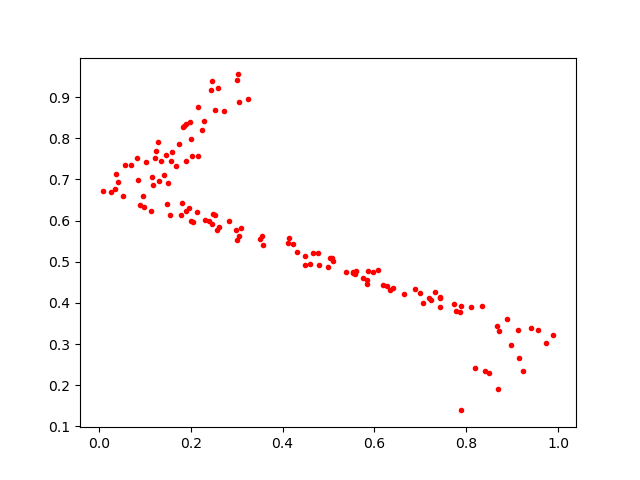

Source data for this figure (header and first rows):
0.0077212546, 0.6722263
0.2718, 0.8656
0.2574, 0.576
0.08916, 0.638
0.2125, 0.6197
0.3015, 0.9428
0.4479, 0.4916
0.09682, 0.6599
0.148, 0.6415
0.1537, 0.6141
0.5609, 0.4778
0.9118, 0.3331
0.7325, 0.4253
0.423, 0.5437
0.1234, 0.7694
0.5067, 0.5084
0.1496, 0.6904
0.7064, 0.3997
0.2146, 0.7568
0.5576, 0.4709
0.1588, 0.7664
0.3098, 0.5815
0.5536, 0.4741
0.2532, 0.8681
0.2473, 0.6156
0.3242, 0.8961
0.8712, 0.3318
0.2319, 0.6004
0.2994, 0.5772
0.5537, 0.4727
0.1315, 0.6967
0.1888, 0.6243
0.1187, 0.6855
0.03688, 0.7141
0.4115, 0.546
0.2047, 0.5956
0.1785, 0.6138
0.2455, 0.5915
0.1826, 0.8266
0.2161, 0.8756
0.7734, 0.3978
0.102, 0.7422
0.2607, 0.5832
0.04234, 0.6938
0.499, 0.488
0.1901, 0.7441
0.84, 0.2354
0.5089, 0.5018
0.1741, 0.7867
0.1667, 0.7322
0.9571, 0.3333
0.09838, 0.6332
0.8967, 0.2973
0.9417, 0.3379
0.2535, 0.6129
0.6081, 0.481
0.6192, 0.4424
0.7882, 0.3932
0.1291, 0.7901
0.8506, 0.2302
0.6649, 0.4218
... 73 more rows
